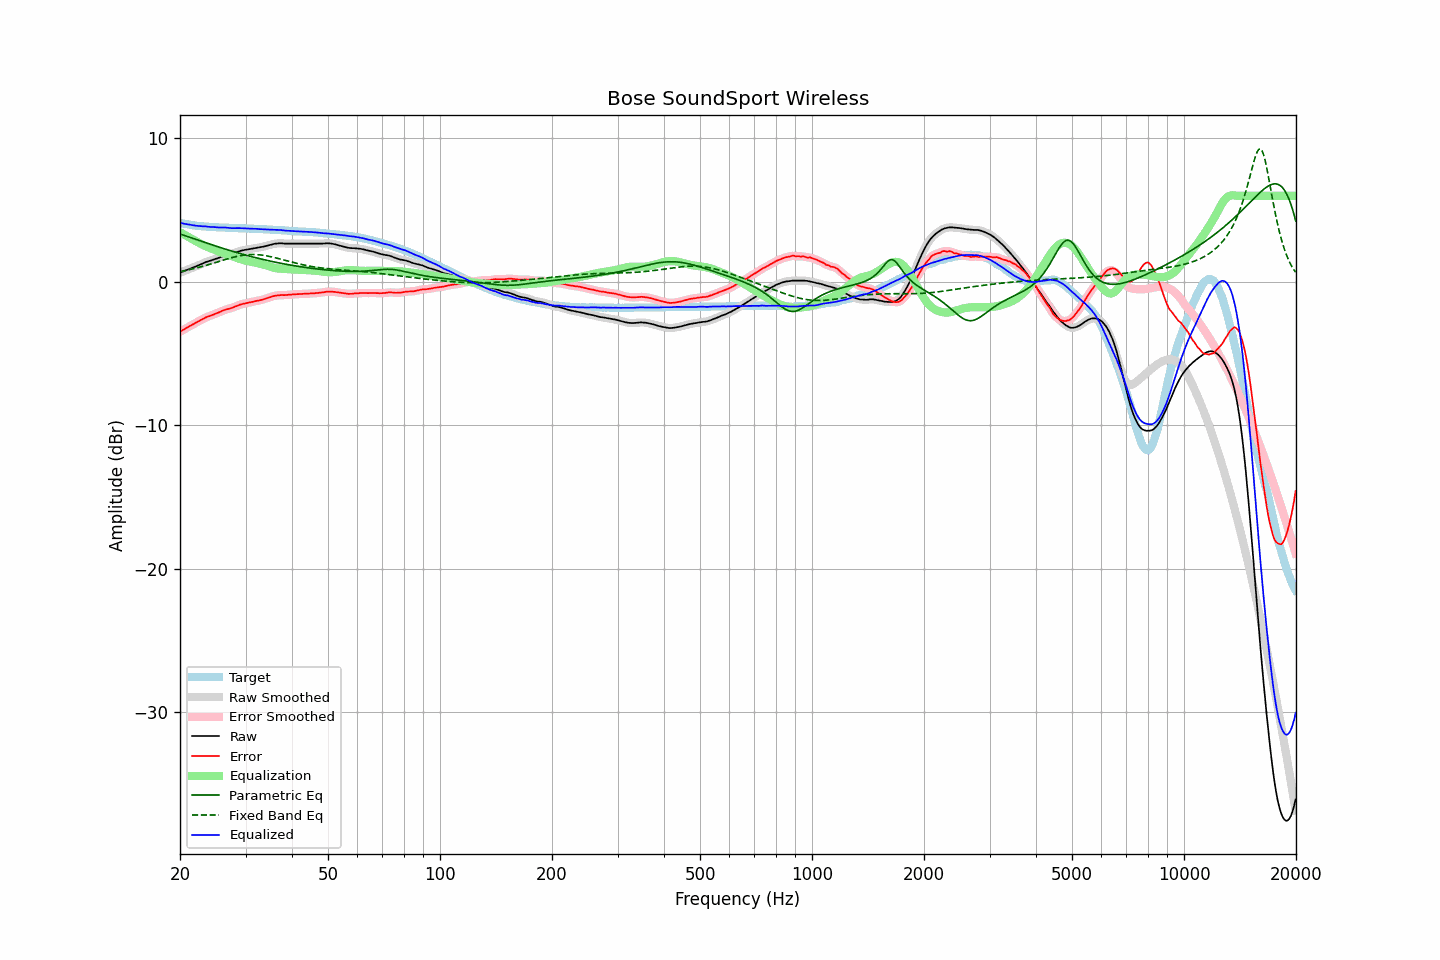

Source data for this figure (header and first rows):
frequency, raw, error, smoothed, error_smoothed, equalization, parametric_eq, fixed_band_eq, equalized_raw, equalized_smoothed, target
20.00, 0.65, -3.47, 0.65, -3.47, 3.47, 3.34, 0.72, 4.12, 4.12, 4.12
20.20, 0.69, -3.40, 0.69, -3.40, 3.40, 3.30, 0.75, 4.10, 4.10, 4.09
20.40, 0.73, -3.34, 0.73, -3.34, 3.34, 3.26, 0.77, 4.07, 4.07, 4.07
20.61, 0.77, -3.28, 0.78, -3.28, 3.27, 3.23, 0.79, 4.05, 4.05, 4.05
20.81, 0.82, -3.21, 0.82, -3.21, 3.21, 3.19, 0.81, 4.03, 4.03, 4.03
21.02, 0.86, -3.15, 0.87, -3.14, 3.15, 3.15, 0.84, 4.01, 4.01, 4.01
21.23, 0.91, -3.08, 0.91, -3.08, 3.08, 3.11, 0.86, 4.00, 3.99, 3.99
21.44, 0.95, -3.02, 0.95, -3.02, 3.02, 3.08, 0.89, 3.97, 3.97, 3.97
21.66, 0.99, -2.96, 1.00, -2.96, 2.96, 3.04, 0.91, 3.95, 3.95, 3.95
21.87, 1.04, -2.90, 1.04, -2.90, 2.90, 3.00, 0.94, 3.94, 3.93, 3.94
22.09, 1.08, -2.84, 1.09, -2.84, 2.83, 2.96, 0.97, 3.92, 3.92, 3.92
22.31, 1.13, -2.77, 1.13, -2.77, 2.77, 2.92, 1.00, 3.91, 3.91, 3.91
22.54, 1.18, -2.72, 1.18, -2.71, 2.71, 2.89, 1.03, 3.89, 3.89, 3.90
22.76, 1.23, -2.65, 1.23, -2.65, 2.65, 2.85, 1.06, 3.88, 3.88, 3.89
22.99, 1.28, -2.59, 1.28, -2.59, 2.59, 2.81, 1.09, 3.88, 3.88, 3.88
23.22, 1.33, -2.53, 1.33, -2.53, 2.54, 2.77, 1.12, 3.87, 3.87, 3.87
23.45, 1.38, -2.47, 1.38, -2.48, 2.49, 2.73, 1.15, 3.87, 3.86, 3.86
23.69, 1.41, -2.43, 1.42, -2.43, 2.44, 2.70, 1.18, 3.85, 3.85, 3.85
23.92, 1.45, -2.39, 1.45, -2.39, 2.39, 2.66, 1.21, 3.84, 3.84, 3.84
24.16, 1.48, -2.35, 1.49, -2.35, 2.35, 2.62, 1.25, 3.83, 3.83, 3.83
24.40, 1.52, -2.31, 1.52, -2.31, 2.30, 2.58, 1.28, 3.83, 3.83, 3.83
24.65, 1.56, -2.26, 1.56, -2.26, 2.26, 2.55, 1.32, 3.82, 3.82, 3.82
24.89, 1.60, -2.22, 1.60, -2.22, 2.22, 2.51, 1.35, 3.82, 3.82, 3.82
25.14, 1.63, -2.18, 1.64, -2.18, 2.17, 2.47, 1.39, 3.80, 3.81, 3.81
25.39, 1.67, -2.13, 1.67, -2.13, 2.12, 2.44, 1.42, 3.80, 3.80, 3.80
25.65, 1.71, -2.09, 1.72, -2.08, 2.08, 2.40, 1.45, 3.79, 3.79, 3.80
25.91, 1.76, -2.03, 1.76, -2.03, 2.04, 2.37, 1.49, 3.80, 3.80, 3.79
26.16, 1.80, -1.98, 1.80, -1.99, 1.99, 2.33, 1.52, 3.80, 3.80, 3.79
26.43, 1.84, -1.94, 1.84, -1.94, 1.96, 2.29, 1.56, 3.80, 3.79, 3.79
26.69, 1.86, -1.91, 1.87, -1.91, 1.92, 2.26, 1.59, 3.78, 3.78, 3.78
26.96, 1.89, -1.88, 1.89, -1.88, 1.88, 2.22, 1.62, 3.77, 3.77, 3.77
27.23, 1.91, -1.85, 1.91, -1.85, 1.84, 2.19, 1.66, 3.76, 3.76, 3.76
27.50, 1.94, -1.82, 1.95, -1.82, 1.81, 2.16, 1.69, 3.75, 3.75, 3.76
27.77, 1.98, -1.78, 1.98, -1.78, 1.77, 2.12, 1.72, 3.75, 3.75, 3.76
28.05, 2.02, -1.73, 2.02, -1.73, 1.73, 2.09, 1.74, 3.75, 3.75, 3.75
28.33, 2.06, -1.69, 2.06, -1.68, 1.69, 2.06, 1.77, 3.75, 3.75, 3.75
28.62, 2.10, -1.65, 2.10, -1.64, 1.65, 2.02, 1.79, 3.75, 3.75, 3.75
28.90, 2.14, -1.59, 2.14, -1.60, 1.61, 1.99, 1.82, 3.75, 3.75, 3.74
29.19, 2.17, -1.56, 2.17, -1.56, 1.57, 1.96, 1.84, 3.74, 3.74, 3.73
29.48, 2.20, -1.53, 2.20, -1.53, 1.54, 1.93, 1.86, 3.74, 3.74, 3.73
29.78, 2.22, -1.51, 2.22, -1.51, 1.51, 1.90, 1.87, 3.73, 3.73, 3.73
30.08, 2.24, -1.49, 2.24, -1.48, 1.48, 1.87, 1.88, 3.72, 3.72, 3.73
30.38, 2.26, -1.46, 2.26, -1.46, 1.46, 1.84, 1.90, 3.72, 3.72, 3.72
30.68, 2.28, -1.43, 2.28, -1.44, 1.43, 1.81, 1.90, 3.72, 3.71, 3.72
30.99, 2.30, -1.41, 2.30, -1.41, 1.41, 1.78, 1.91, 3.71, 3.71, 3.72
31.30, 2.32, -1.39, 2.32, -1.39, 1.39, 1.75, 1.91, 3.71, 3.71, 3.71
31.61, 2.34, -1.36, 2.34, -1.36, 1.36, 1.72, 1.91, 3.71, 3.71, 3.70
31.93, 2.36, -1.34, 2.36, -1.34, 1.34, 1.69, 1.91, 3.70, 3.70, 3.70
32.24, 2.38, -1.31, 2.38, -1.31, 1.32, 1.66, 1.90, 3.70, 3.70, 3.70
32.57, 2.39, -1.29, 2.40, -1.29, 1.29, 1.64, 1.89, 3.68, 3.69, 3.68
32.89, 2.41, -1.27, 2.41, -1.27, 1.26, 1.61, 1.88, 3.68, 3.68, 3.68
33.22, 2.43, -1.25, 2.44, -1.24, 1.24, 1.58, 1.87, 3.67, 3.67, 3.68
33.55, 2.46, -1.20, 2.46, -1.21, 1.20, 1.56, 1.85, 3.67, 3.67, 3.67
33.89, 2.49, -1.17, 2.49, -1.17, 1.17, 1.53, 1.83, 3.66, 3.66, 3.67
34.23, 2.52, -1.14, 2.52, -1.14, 1.13, 1.51, 1.81, 3.66, 3.66, 3.66
34.57, 2.55, -1.10, 2.55, -1.10, 1.10, 1.48, 1.79, 3.65, 3.65, 3.65
34.92, 2.58, -1.06, 2.58, -1.06, 1.06, 1.46, 1.77, 3.65, 3.65, 3.65
35.27, 2.61, -1.03, 2.61, -1.03, 1.03, 1.43, 1.74, 3.64, 3.64, 3.64
35.62, 2.64, -0.99, 2.64, -0.99, 1.00, 1.41, 1.72, 3.64, 3.64, 3.63
35.97, 2.66, -0.96, 2.66, -0.97, 0.97, 1.38, 1.69, 3.64, 3.63, 3.63
... 635 more rows
